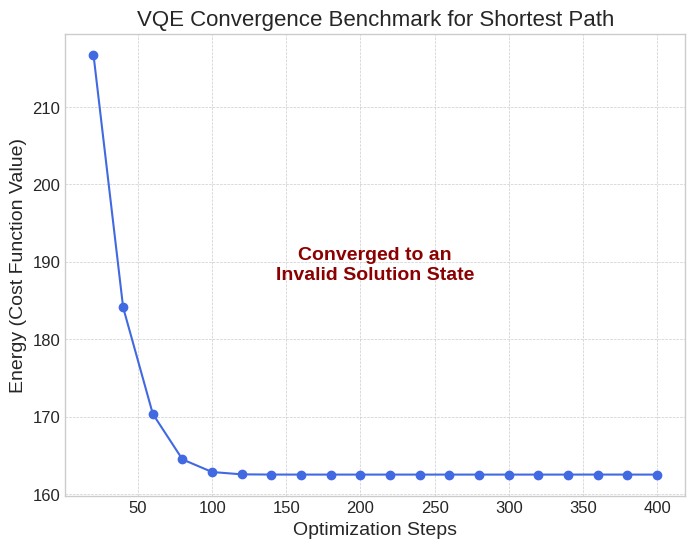
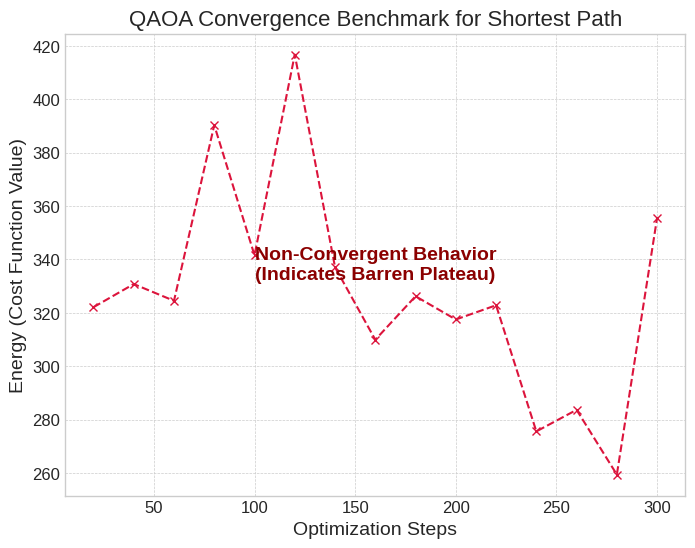

Generate these figures, in order, with matplotlib:
# experiments/quantum_routing_benchmark/run.py
#
# This script reproduces benchmark results from the Quantum-AI-Network-Optimization
# project (https://github.com/ailabteam/Quantum-AI-Network-Optimization).
#
# Its purpose is to document the observed performance limitations of Variational
# Quantum Eigensolver (VQE) and Quantum Approximate Optimization Algorithm (QAOA)
# for a shortest-path network problem.
#
# The hardcoded data shows that VQE converges to an invalid solution and QAOA
# exhibits unstable, non-convergent behavior. These findings justify prioritizing
# classical optimization algorithms for tasks within the VQASynth project.

import matplotlib.pyplot as plt
import numpy as np
import os

# --- Global plot settings for consistency ---
plt.style.use("seaborn-v0_8-whitegrid")
TITLE_FONTSIZE = 16
LABEL_FONTSIZE = 14
TICK_FONTSIZE = 12


def generate_quantum_optimizer_plots():
    """
    Generates and saves convergence plots for VQE and QAOA based on
    pre-computed experimental data, including text annotations that
    summarize the outcome.
    """
    print("Generating plots for VQE and QAOA convergence benchmarks...")

    # --- Data from Quantum-AI-Network-Optimization experiments ---
    vqe_steps = [
        20,
        40,
        60,
        80,
        100,
        120,
        140,
        160,
        180,
        200,
        220,
        240,
        260,
        280,
        300,
        320,
        340,
        360,
        380,
        400,
    ]
    vqe_energy = [
        216.75,
        184.09,
        170.34,
        164.46,
        162.83,
        162.53,
        162.503,
        162.5003,
        162.50005,
        162.50000,
        162.50000,
        162.50000,
        162.50000,
        162.50000,
        162.50000,
        162.50000,
        162.50000,
        162.504,
        162.5000,
        162.5000,
    ]

    qaoa_steps = [20, 40, 60, 80, 100, 120, 140, 160, 180, 200, 220, 240, 260, 280, 300]
    qaoa_energy = [
        322.10,
        330.77,
        324.50,
        390.31,
        341.56,
        416.75,
        337.08,
        309.91,
        326.20,
        317.49,
        322.82,
        275.55,
        283.64,
        259.38,
        355.62,
    ]

    # --- Setup output directory ---
    output_dir = os.path.join("results", "figures")
    os.makedirs(output_dir, exist_ok=True)
    print(f"Ensured output directory exists: '{output_dir}'")

    # --- Plot 1: VQE Convergence ---
    plt.figure(figsize=(8, 6))
    ax1 = plt.gca()
    ax1.plot(vqe_steps, vqe_energy, marker="o", linestyle="-", color="royalblue")
    ax1.set_title(
        "VQE Convergence Benchmark for Shortest Path", fontsize=TITLE_FONTSIZE
    )
    ax1.set_xlabel("Optimization Steps", fontsize=LABEL_FONTSIZE)
    ax1.set_ylabel("Energy (Cost Function Value)", fontsize=LABEL_FONTSIZE)
    ax1.tick_params(axis="both", which="major", labelsize=TICK_FONTSIZE)
    ax1.grid(True, which="both", linestyle="--", linewidth=0.5)

    # Text annotation summarizing the result
    ax1.text(
        0.5,
        0.5,
        "Converged to an\nInvalid Solution State",
        horizontalalignment="center",
        verticalalignment="center",
        transform=ax1.transAxes,
        fontsize=14,
        color="darkred",
        weight="bold",
    )

    # Save the VQE figure
    vqe_output_path = os.path.join(output_dir, "vqe_sp_convergence.png")
    plt.savefig(vqe_output_path, dpi=300, bbox_inches="tight")
    print(f"VQE plot saved to '{vqe_output_path}'")
    plt.close()

    # --- Plot 2: QAOA Convergence ---
    plt.figure(figsize=(8, 6))
    ax2 = plt.gca()
    ax2.plot(qaoa_steps, qaoa_energy, marker="x", linestyle="--", color="crimson")
    ax2.set_title(
        "QAOA Convergence Benchmark for Shortest Path", fontsize=TITLE_FONTSIZE
    )
    ax2.set_xlabel("Optimization Steps", fontsize=LABEL_FONTSIZE)
    ax2.set_ylabel("Energy (Cost Function Value)", fontsize=LABEL_FONTSIZE)
    ax2.tick_params(axis="both", which="major", labelsize=TICK_FONTSIZE)
    ax2.grid(True, which="both", linestyle="--", linewidth=0.5)

    # Text annotation summarizing the result
    ax2.text(
        0.5,
        0.5,
        "Non-Convergent Behavior\n(Indicates Barren Plateau)",
        horizontalalignment="center",
        verticalalignment="center",
        transform=ax2.transAxes,
        fontsize=14,
        color="darkred",
        weight="bold",
    )

    # Save the QAOA figure
    qaoa_output_path = os.path.join(output_dir, "qaoa_sp_convergence.png")
    plt.savefig(qaoa_output_path, dpi=300, bbox_inches="tight")
    print(f"QAOA plot saved to '{qaoa_output_path}'")
    plt.close()


def main():
    """Main function to run the plot generation."""
    generate_quantum_optimizer_plots()
    print("\nBenchmark plot generation complete.")


if __name__ == "__main__":
    main()
